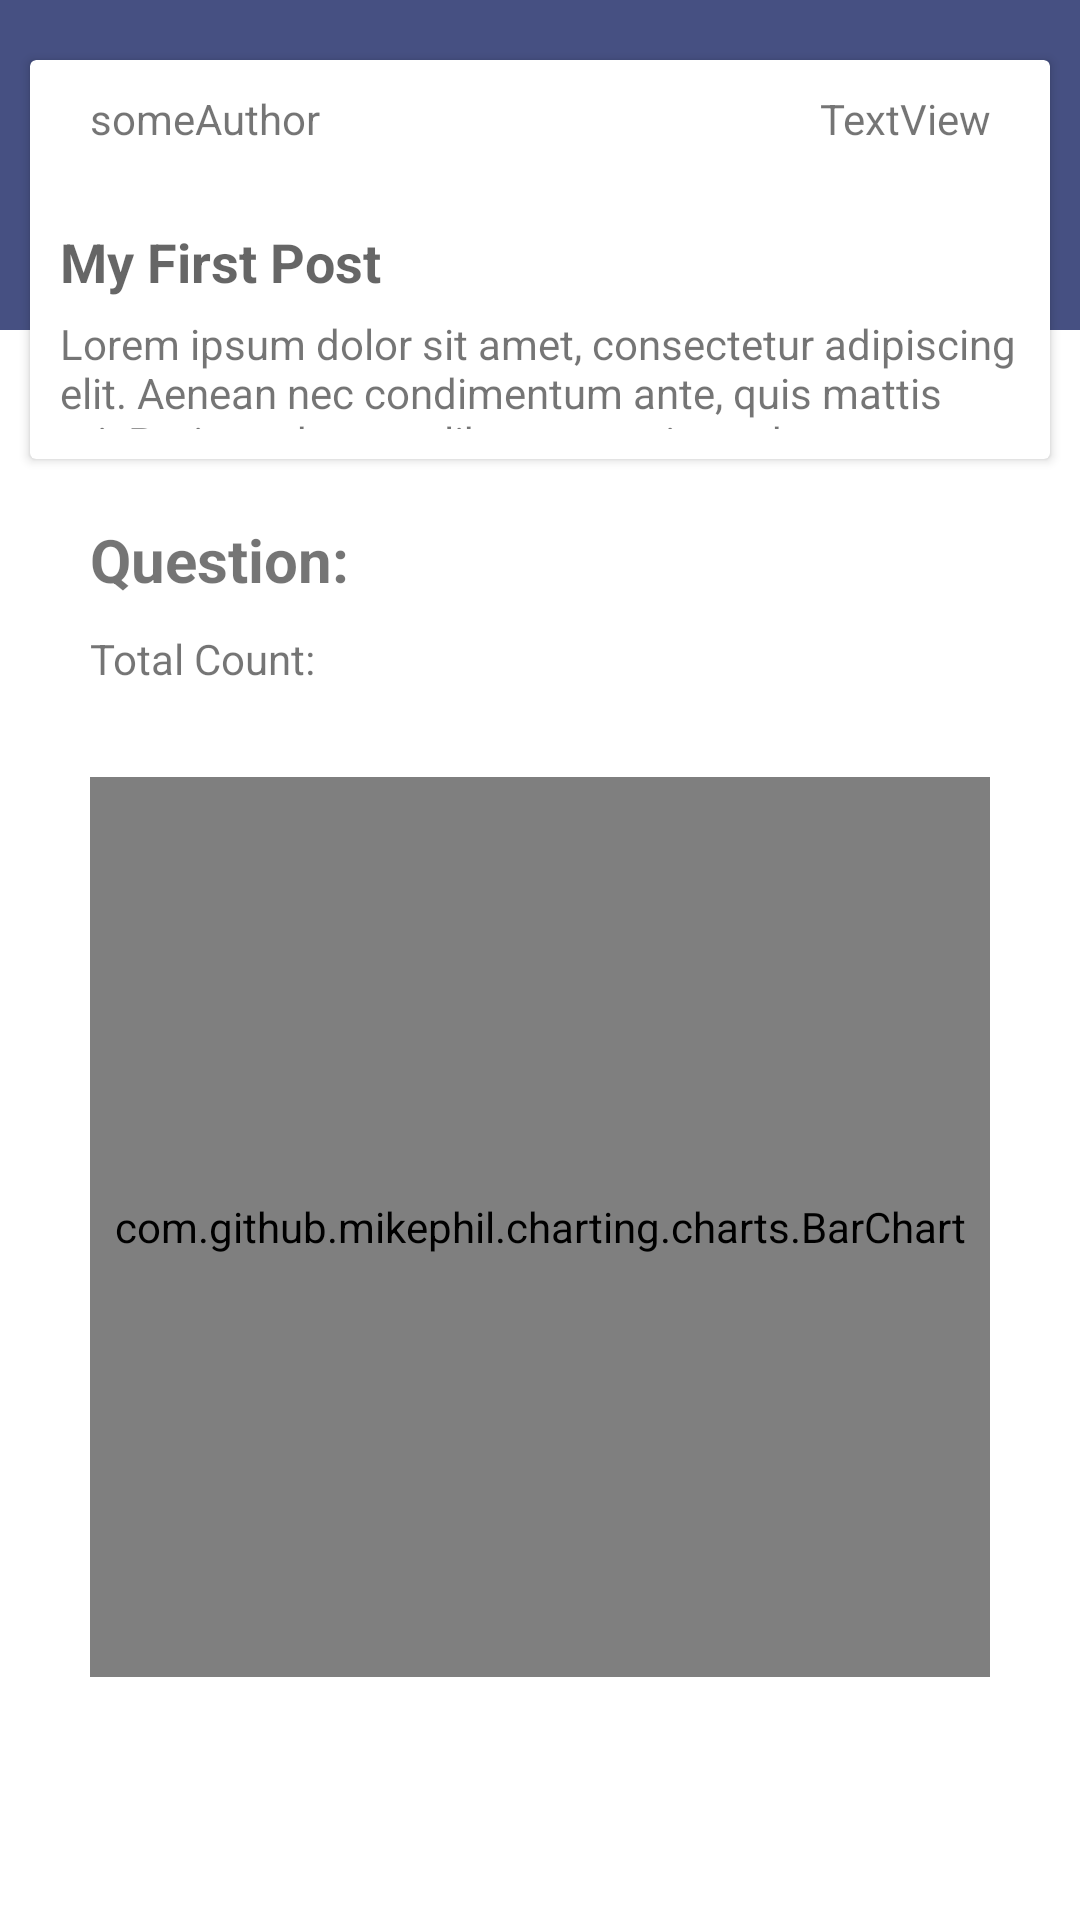

Layout XML and referenced resources for this Android screen:
<!-- AndroidManifest.xml: application theme AppTheme -->
<!-- res/layout/activity_survey_result_page.xml -->
<?xml version="1.0" encoding="utf-8"?>
<androidx.constraintlayout.widget.ConstraintLayout xmlns:android="http://schemas.android.com/apk/res/android"
    xmlns:app="http://schemas.android.com/apk/res-auto"
    xmlns:tools="http://schemas.android.com/tools"
    android:layout_width="match_parent"
    android:layout_height="match_parent"
    tools:context=".SurveyResultPage">


    <LinearLayout
        android:id="@+id/resultLinearResult"
        android:layout_width="match_parent"
        android:layout_height="110dp"
        android:background="@color/colorPrimary"
        android:orientation="horizontal"
        app:layout_constraintTop_toTopOf="parent"></LinearLayout>

    <ScrollView
        android:layout_width="match_parent"
        android:layout_height="match_parent">

        <LinearLayout
            android:layout_width="match_parent"
            android:layout_height="wrap_content"
            android:orientation="vertical"
            android:paddingBottom="50dp">

            <include
                android:id="@+id/resultInclude"
                layout="@layout/item_survey"
                android:layout_width="match_parent"
                android:layout_height="wrap_content"
                android:layout_marginLeft="10dp"
                android:layout_marginTop="20dp"
                android:layout_marginRight="10dp" />

            <TextView
                android:id="@+id/resultQuestion"
                android:layout_width="match_parent"
                android:layout_height="wrap_content"
                android:layout_marginTop="20dp"
                android:layout_marginLeft="30dp"
                android:layout_marginRight="30dp"
                android:text="Question: "
                android:textStyle="bold"
                android:textSize="20dp" />


            <TextView
                android:id="@+id/resultCount"
                android:layout_width="match_parent"
                android:layout_height="wrap_content"
                android:layout_marginTop="10dp"
                android:layout_marginLeft="30dp"
                android:layout_marginRight="30dp"
                android:text="Total Count:" />

            <com.github.mikephil.charting.charts.BarChart
                android:id="@+id/resultBarChart"
                android:layout_width="match_parent"
                android:layout_height="300dp"
                android:layout_marginTop="30dp"
                android:layout_marginLeft="30dp"
                android:layout_marginRight="30dp"
                app:layout_constraintTop_toBottomOf="@+id/resultCount"
                tools:layout_editor_absoluteX="44dp" >
            </com.github.mikephil.charting.charts.BarChart>
        </LinearLayout>
    </ScrollView>


    <androidx.recyclerview.widget.RecyclerView
        android:id="@+id/resultRecycler"
        android:layout_width="match_parent"
        android:layout_height="match_parent"
        android:layout_marginLeft="25dp"
        android:layout_marginRight="25dp"
        android:layout_marginTop="230dp"
        android:onClick="showCount"
        tools:listitem="@layout/item_single_survey_input"
        android:paddingBottom="50dp">
    </androidx.recyclerview.widget.RecyclerView>


</androidx.constraintlayout.widget.ConstraintLayout>
<!-- res/layout/item_survey.xml (included above) -->
<?xml version="1.0" encoding="utf-8"?>
<androidx.cardview.widget.CardView xmlns:android="http://schemas.android.com/apk/res/android"
    xmlns:app="http://schemas.android.com/apk/res-auto"
    xmlns:tools="http://schemas.android.com/tools"
    android:layout_width="match_parent"
    android:layout_height="wrap_content"
    android:layout_margin="5dp">

    <RelativeLayout
        android:layout_width="match_parent"
        android:layout_height="wrap_content"
        android:padding="10dp">

        <include
            android:id="@+id/postAuthorLayout"
            layout="@layout/item_survey_author"
            android:layout_width="match_parent"
            android:layout_height="wrap_content"
            android:layout_alignParentLeft="true" />


        <TextView
            android:id="@+id/surveyTitle"
            style="@style/TextAppearance.AppCompat.Medium"
            android:layout_width="wrap_content"
            android:layout_height="wrap_content"
            android:layout_marginTop="45dp"
            android:ellipsize="end"
            android:maxLines="1"
            android:textStyle="bold"
            tools:text="My First Post" />


        <TextView
            android:id="@+id/postBody"
            android:layout_width="wrap_content"
            android:layout_height="wrap_content"
            android:maxHeight="38dp"
            android:layout_marginTop="75dp"
            tools:text="@string/lorem" />
    </RelativeLayout>

</androidx.cardview.widget.CardView>
<!-- res/layout/item_single_survey_input.xml (included above) -->
<?xml version="1.0" encoding="utf-8"?>
<androidx.cardview.widget.CardView xmlns:android="http://schemas.android.com/apk/res/android"
    xmlns:app="http://schemas.android.com/apk/res-auto"
    android:layout_width="match_parent"
    android:layout_height="wrap_content"
    android:layout_marginTop="5dp"
    android:layout_marginBottom="5dp"
    android:layout_marginLeft="5dp"
    android:layout_marginRight="5dp"
    app:cardCornerRadius="2dp"
    app:cardElevation="1dp">

    <TextView
        android:id="@+id/tvSurveyTextInput"
        android:layout_width="match_parent"
        android:layout_height="wrap_content"
        android:layout_marginLeft="10dp"
        android:layout_marginRight="10dp"
        android:layout_marginTop = "10dp"
        android:paddingBottom="10dp"
        android:text="This is single survey result" />
</androidx.cardview.widget.CardView>
<!-- res/layout/item_survey_author.xml (included above) -->
<?xml version="1.0" encoding="utf-8"?>
<LinearLayout xmlns:android="http://schemas.android.com/apk/res/android"
    xmlns:app="http://schemas.android.com/apk/res-auto"
    xmlns:tools="http://schemas.android.com/tools"
    android:layout_width="match_parent"
    android:layout_height="wrap_content"
    android:background="#00FFFFFF"
    android:gravity="center_vertical"
    android:orientation="horizontal">

    <ImageView
        android:id="@+id/postAuthorPhoto"
        android:layout_width="wrap_content"
        android:layout_height="wrap_content"
        android:src="@drawable/ic_action_account_circle_40" />

    <TextView
        android:id="@+id/surveyAuthor"
        style="@style/Base.TextAppearance.AppCompat.Small"
        android:layout_width="wrap_content"
        android:layout_height="wrap_content"
        android:layout_marginLeft="10dp"
        android:layout_weight="3"
        android:gravity="center_vertical"
        tools:text="someAuthor" />

    <TextView
        android:id="@+id/deadlineLayout"
        style="@style/Base.TextAppearance.AppCompat.Small"
        android:layout_width="wrap_content"
        android:layout_height="wrap_content"
        android:layout_marginRight="10dp"
        android:layout_weight="3"
        android:text="TextView"
        android:textAlignment="textEnd"
        android:textSize="14dp" />


</LinearLayout>
<!-- resources referenced by this layout -->
<resources>
  <color name="colorPrimary">#465082</color>
  <string name="lorem">Lorem ipsum dolor sit amet, consectetur adipiscing elit. Aenean nec condimentum ante, quis mattis mi. Proin ut rhoncus libero, ac euismod neque. Ut suscipit, enim a facilisis consequat, orci lacus venenatis orci, at ultricies orci nulla sed ex. In condimentum viverra velit, eget feugiat libero imperdiet vel. Aenean pretium, lectus vitae bibendum bibendum, diam turpis convallis eros, quis tristique leo sapien at ipsum. Praesent eu odio id nulla lobortis auctor. Donec eget dolor eget nisl euismod commodo vel a lacus. Quisque ut justo vitae urna pharetra accumsan. Etiam dignissim neque iaculis mauris viverra, blandit rhoncus odio porttitor. Phasellus nibh arcu.</string>
</resources>
